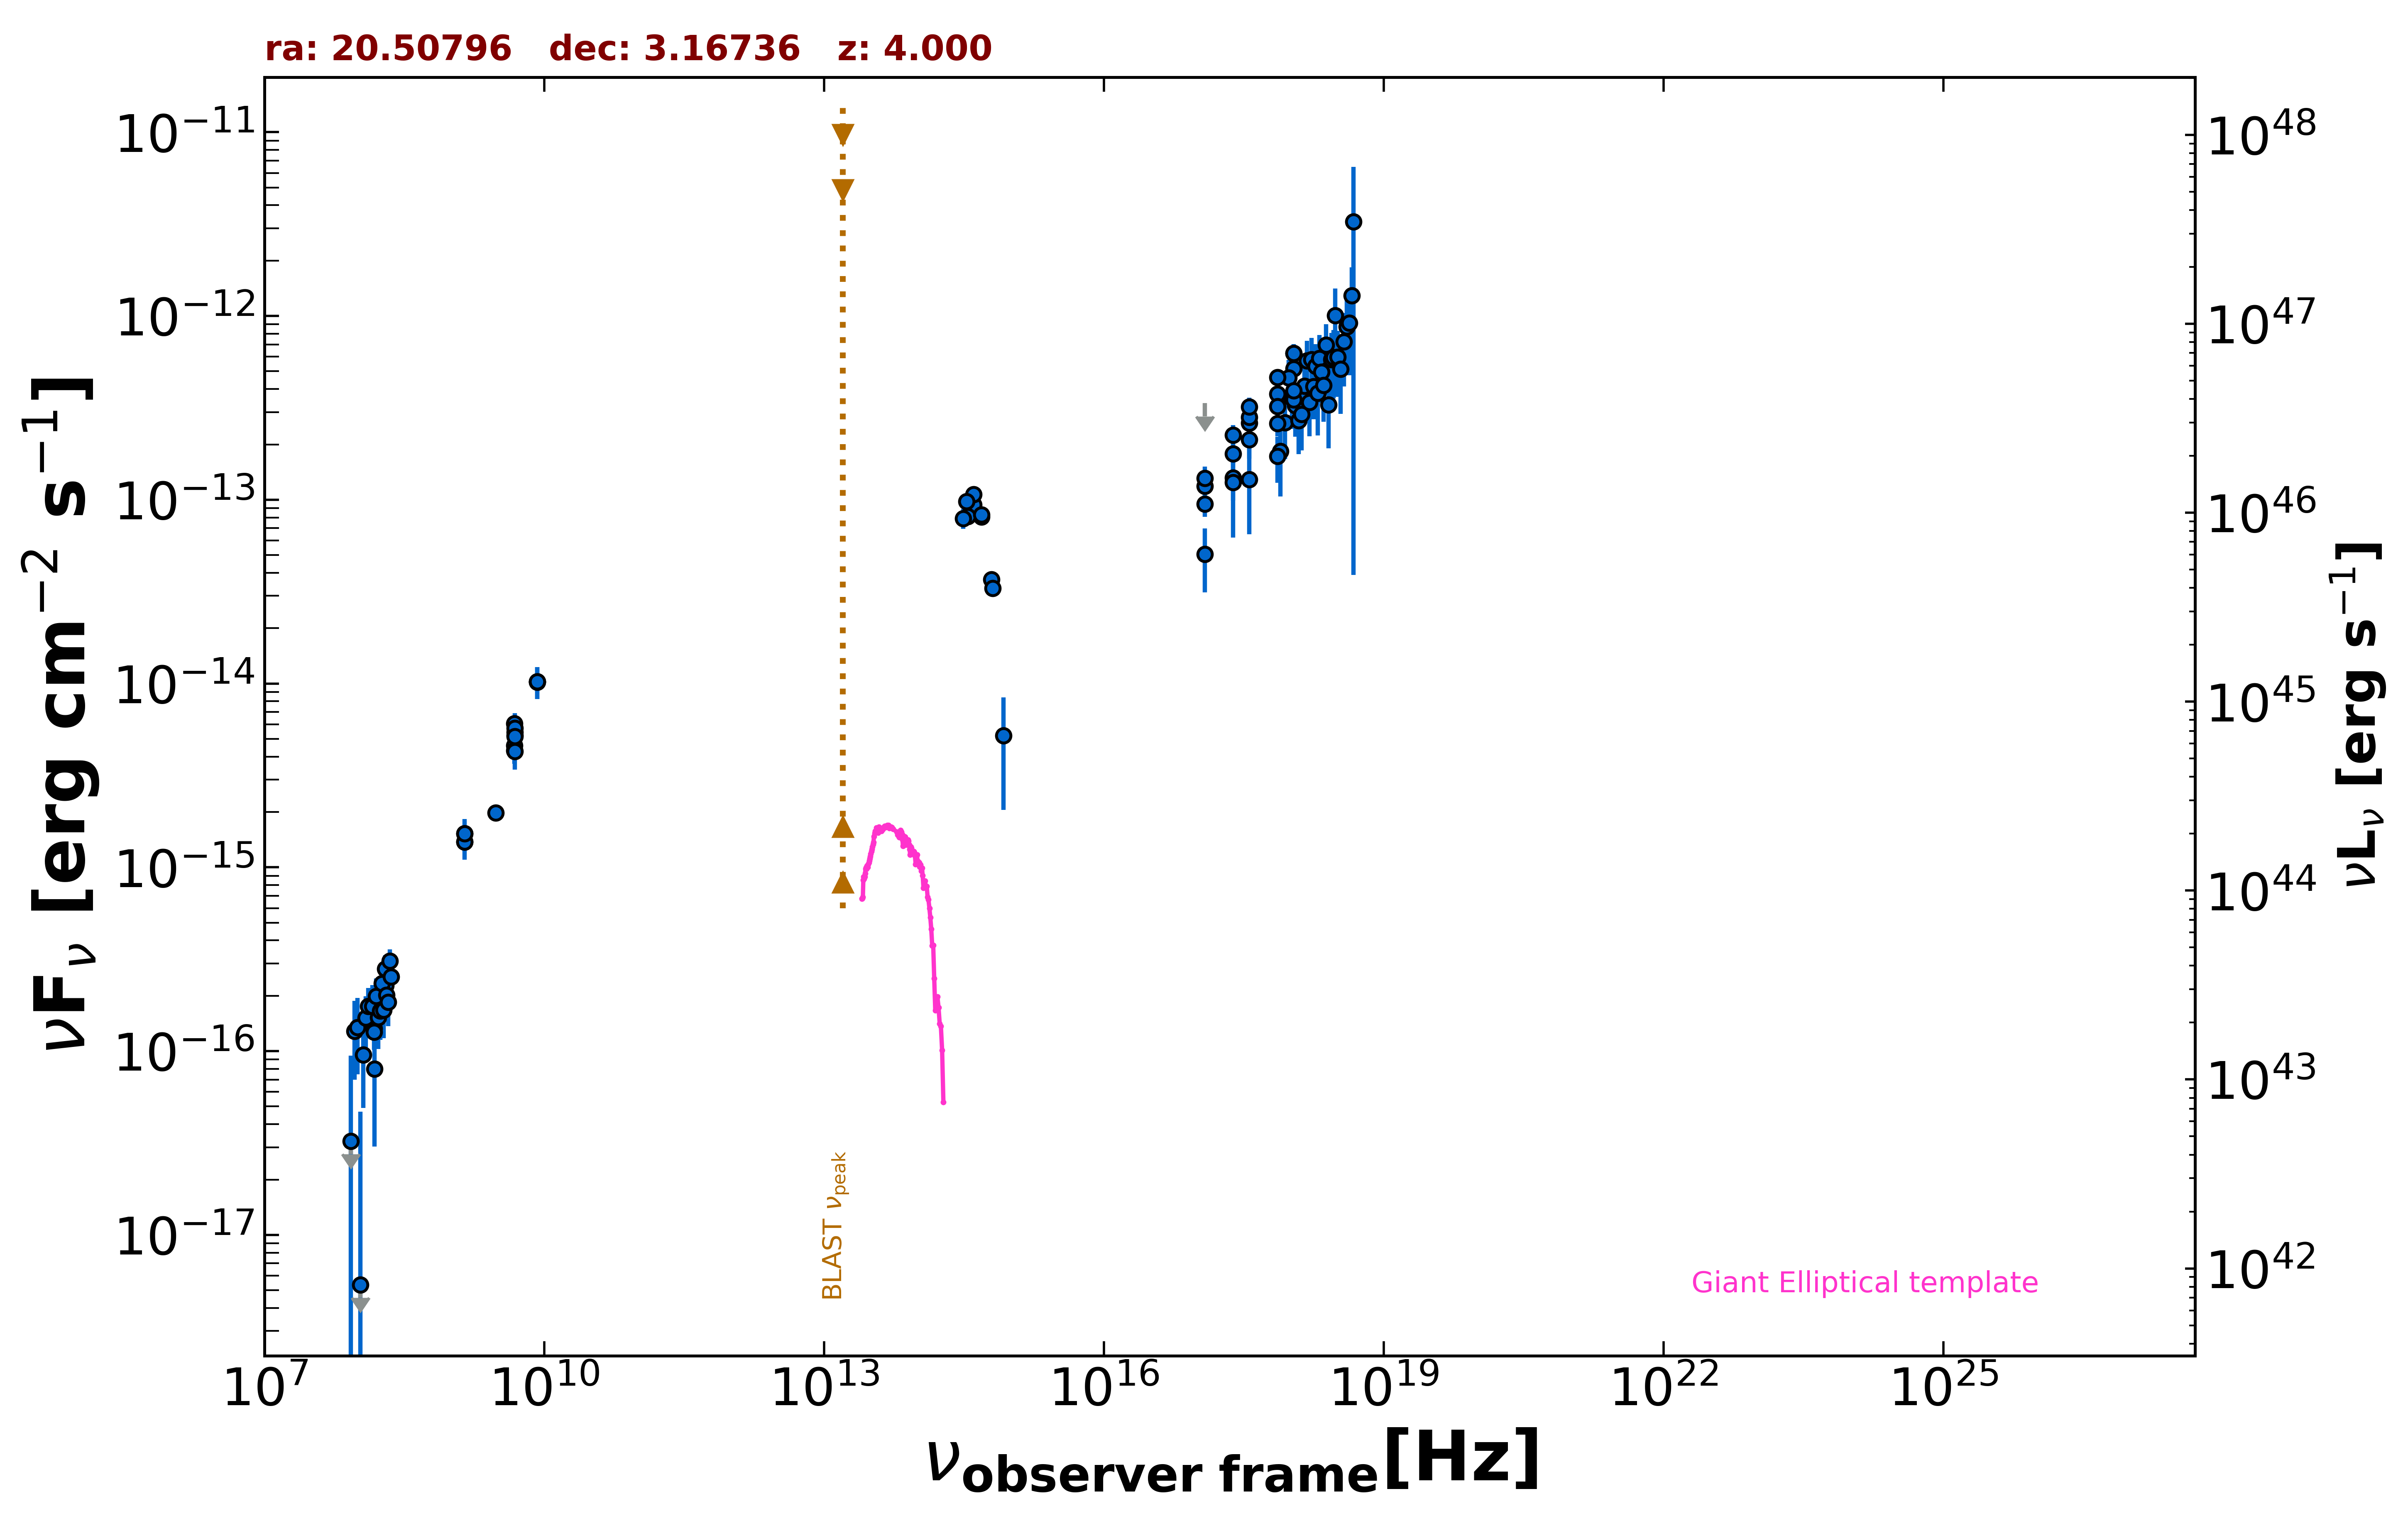

Data behind this chart, as committed beside it:
freq., flux, err_flux, MJD_start, MJD_end, flag, catalog, reference
1.400e+09, 1.526e-15, 1.000e-18, 55000, 55000, , FIRST, White et al. 1997  ApJ  475 479
1.400e+09, 1.378e-15, 4.200e-17, 55000, 55000, , NVSS, Condon et al. 1998  AJ  115  1693
3.000e+09, 1.975e-15, 9.000e-18, 55000, 55000, , VLASSQL, Gordon et al. 2021  ApJS  255  30
2.418e+17, 1.783e-13, 2.050e-14, 54267, 58132, , 1OUSX, Giommi et al. in preparation
1.209e+17, 9.496e-14, 1.434e-14, 54267, 58132, , 1OUSX, Giommi et al. in preparation
3.627e+17, 2.617e-13, 2.660e-14, 54267, 58132, , 1OUSX, Giommi et al. in preparation
7.253e+17, 3.769e-13, 2.450e-14, 54267, 58132, , 1OUSX, Giommi et al. in preparation
1.088e+18, 5.169e-13, 5.270e-14, 54267, 58132, , 1OUSX, Giommi et al. in preparation
7.253e+17, 3.222e-13, 2.115e-14, 55000, 55000, , 2SXPS, Evans et al. 2020  ApJS  247  54
1.209e+17, 1.183e-13, 1.913e-14, 55000, 55000, , 2SXPS, Evans et al. 2020  ApJS  247  54
3.627e+17, 2.816e-13, 3.035e-14, 55000, 55000, , 2SXPS, Evans et al. 2020  ApJS  247  54
1.088e+18, 6.270e-13, 6.275e-14, 55000, 55000, , 2SXPS, Evans et al. 2020  ApJS  247  54
1.500e+08, 1.324e-16, 1.505e-17, 55000, 55000, , TGSS150, Intema et al. 2017  A&A  598  A781
8.400e+09, 1.021e-14, 0.000e+00, 55000, 55000, , CRATES, Healey et al. 2007  ApJS  171  61
4.800e+09, 4.608e-15, 4.800e-16, 55000, 55000, , GB6, Gregory et al. 1996  ApJS  103  427
4.800e+09, 4.320e-15, 6.720e-16, 55000, 55000, , GB87, Gregory et al. 1992  VizieR  VIII/14/j20…
4.800e+09, 6.048e-15, 5.760e-16, 55000, 55000, , PMN, Griffith et al. 1993-1996  VizieR  VIII/…
6.233e+14, 3.684e-14, 2.125e-15, 55000, 55000, , PanSTARRS, Flewelling et al. 2020  ApJS  251  7
4.859e+14, 8.062e-14, 3.850e-15, 55000, 55000, , PanSTARRS, Flewelling et al. 2020  ApJS  251  7
3.987e+14, 9.409e-14, 2.675e-15, 55000, 55000, , PanSTARRS, Flewelling et al. 2020  ApJS  251  7
3.462e+14, 8.121e-14, 5.990e-15, 55000, 55000, , PanSTARRS, Flewelling et al. 2020  ApJS  251  7
3.116e+14, 7.912e-14, 9.755e-15, 55000, 55000, , PanSTARRS, Flewelling et al. 2020  ApJS  251  7
8.402e+14, 5.217e-15, 3.166e-15, 55000, 55000, , SDSS, Abolfathi et al. 2018  ApJS  235  42
6.443e+14, 3.295e-14, 2.280e-15, 55000, 55000, , SDSS, Abolfathi et al. 2018  ApJS  235  42
4.876e+14, 8.305e-14, 2.675e-15, 55000, 55000, , SDSS, Abolfathi et al. 2018  ApJS  235  42
4.014e+14, 1.070e-13, 3.550e-15, 55000, 55000, , SDSS, Abolfathi et al. 2018  ApJS  235  42
3.382e+14, 9.807e-14, 1.003e-14, 55000, 55000, , SDSS, Abolfathi et al. 2018  ApJS  235  42
7.786e+17, 1.837e-13, 7.930e-14, 58132, 58132, , NuBlazar, Middei et al. 2022  MNRAS  514  3179
8.729e+17, 2.631e-13, 9.705e-14, 58132, 58132, , NuBlazar, Middei et al. 2022  MNRAS  514  3179
9.599e+17, 4.607e-13, 1.159e-13, 58132, 58132, , NuBlazar, Middei et al. 2022  MNRAS  514  3179
1.045e+18, 3.569e-13, 1.135e-13, 58132, 58132, , NuBlazar, Middei et al. 2022  MNRAS  514  3179
1.127e+18, 3.260e-13, 1.054e-13, 58132, 58132, , NuBlazar, Middei et al. 2022  MNRAS  514  3179
1.221e+18, 2.702e-13, 9.295e-14, 58132, 58132, , NuBlazar, Middei et al. 2022  MNRAS  514  3179
1.318e+18, 2.912e-13, 1.055e-13, 58132, 58132, , NuBlazar, Middei et al. 2022  MNRAS  514  3179
1.415e+18, 4.159e-13, 1.176e-13, 58132, 58132, , NuBlazar, Middei et al. 2022  MNRAS  514  3179
1.504e+18, 5.707e-13, 1.625e-13, 58132, 58132, , NuBlazar, Middei et al. 2022  MNRAS  514  3179
1.593e+18, 3.395e-13, 1.177e-13, 58132, 58132, , NuBlazar, Middei et al. 2022  MNRAS  514  3179
1.681e+18, 5.780e-13, 1.823e-13, 58132, 58132, , NuBlazar, Middei et al. 2022  MNRAS  514  3179
1.770e+18, 4.129e-13, 1.396e-13, 58132, 58132, , NuBlazar, Middei et al. 2022  MNRAS  514  3179
1.869e+18, 5.343e-13, 1.683e-13, 58132, 58132, , NuBlazar, Middei et al. 2022  MNRAS  514  3179
1.959e+18, 3.807e-13, 1.565e-13, 58132, 58132, , NuBlazar, Middei et al. 2022  MNRAS  514  3179
2.046e+18, 5.898e-13, 1.972e-13, 58132, 58132, , NuBlazar, Middei et al. 2022  MNRAS  514  3179
2.152e+18, 4.948e-13, 1.590e-13, 58132, 58132, , NuBlazar, Middei et al. 2022  MNRAS  514  3179
2.278e+18, 4.202e-13, 1.540e-13, 58132, 58132, , NuBlazar, Middei et al. 2022  MNRAS  514  3179
2.408e+18, 6.940e-13, 2.083e-13, 58132, 58132, , NuBlazar, Middei et al. 2022  MNRAS  514  3179
2.570e+18, 3.286e-13, 1.387e-13, 58132, 58132, , NuBlazar, Middei et al. 2022  MNRAS  514  3179
2.744e+18, 5.805e-13, 2.269e-13, 58132, 58132, , NuBlazar, Middei et al. 2022  MNRAS  514  3179
2.899e+18, 5.962e-13, 2.405e-13, 58132, 58132, , NuBlazar, Middei et al. 2022  MNRAS  514  3179
3.027e+18, 1.008e-12, 3.990e-13, 58132, 58132, , NuBlazar, Middei et al. 2022  MNRAS  514  3179
3.199e+18, 5.973e-13, 2.337e-13, 58132, 58132, , NuBlazar, Middei et al. 2022  MNRAS  514  3179
3.465e+18, 5.145e-13, 2.206e-13, 58132, 58132, , NuBlazar, Middei et al. 2022  MNRAS  514  3179
3.743e+18, 7.244e-13, 3.117e-13, 58132, 58132, , NuBlazar, Middei et al. 2022  MNRAS  514  3179
4.007e+18, 8.759e-13, 3.732e-13, 58132, 58132, , NuBlazar, Middei et al. 2022  MNRAS  514  3179
4.270e+18, 9.177e-13, 4.431e-13, 58132, 58132, , NuBlazar, Middei et al. 2022  MNRAS  514  3179
4.534e+18, 1.292e-12, 5.496e-13, 58132, 58132, , NuBlazar, Middei et al. 2022  MNRAS  514  3179
4.727e+18, 3.252e-12, 3.213e-12, 58132, 58132, , NuBlazar, Middei et al. 2022  MNRAS  514  3179
2.418e+17, 2.253e-13, 2.985e-14, 54474, 54475, , OUSXB, Giommi et al. 2019  A&A  631  A116
1.209e+17, 1.310e-13, 2.080e-14, 54474, 54475, , OUSXB, Giommi et al. 2019  A&A  631  A116
3.627e+17, 3.196e-13, 3.890e-14, 54474, 54475, , OUSXB, Giommi et al. 2019  A&A  631  A116
7.253e+17, 4.630e-13, 3.520e-14, 54474, 54475, , OUSXB, Giommi et al. 2019  A&A  631  A116
... 41 more rows
